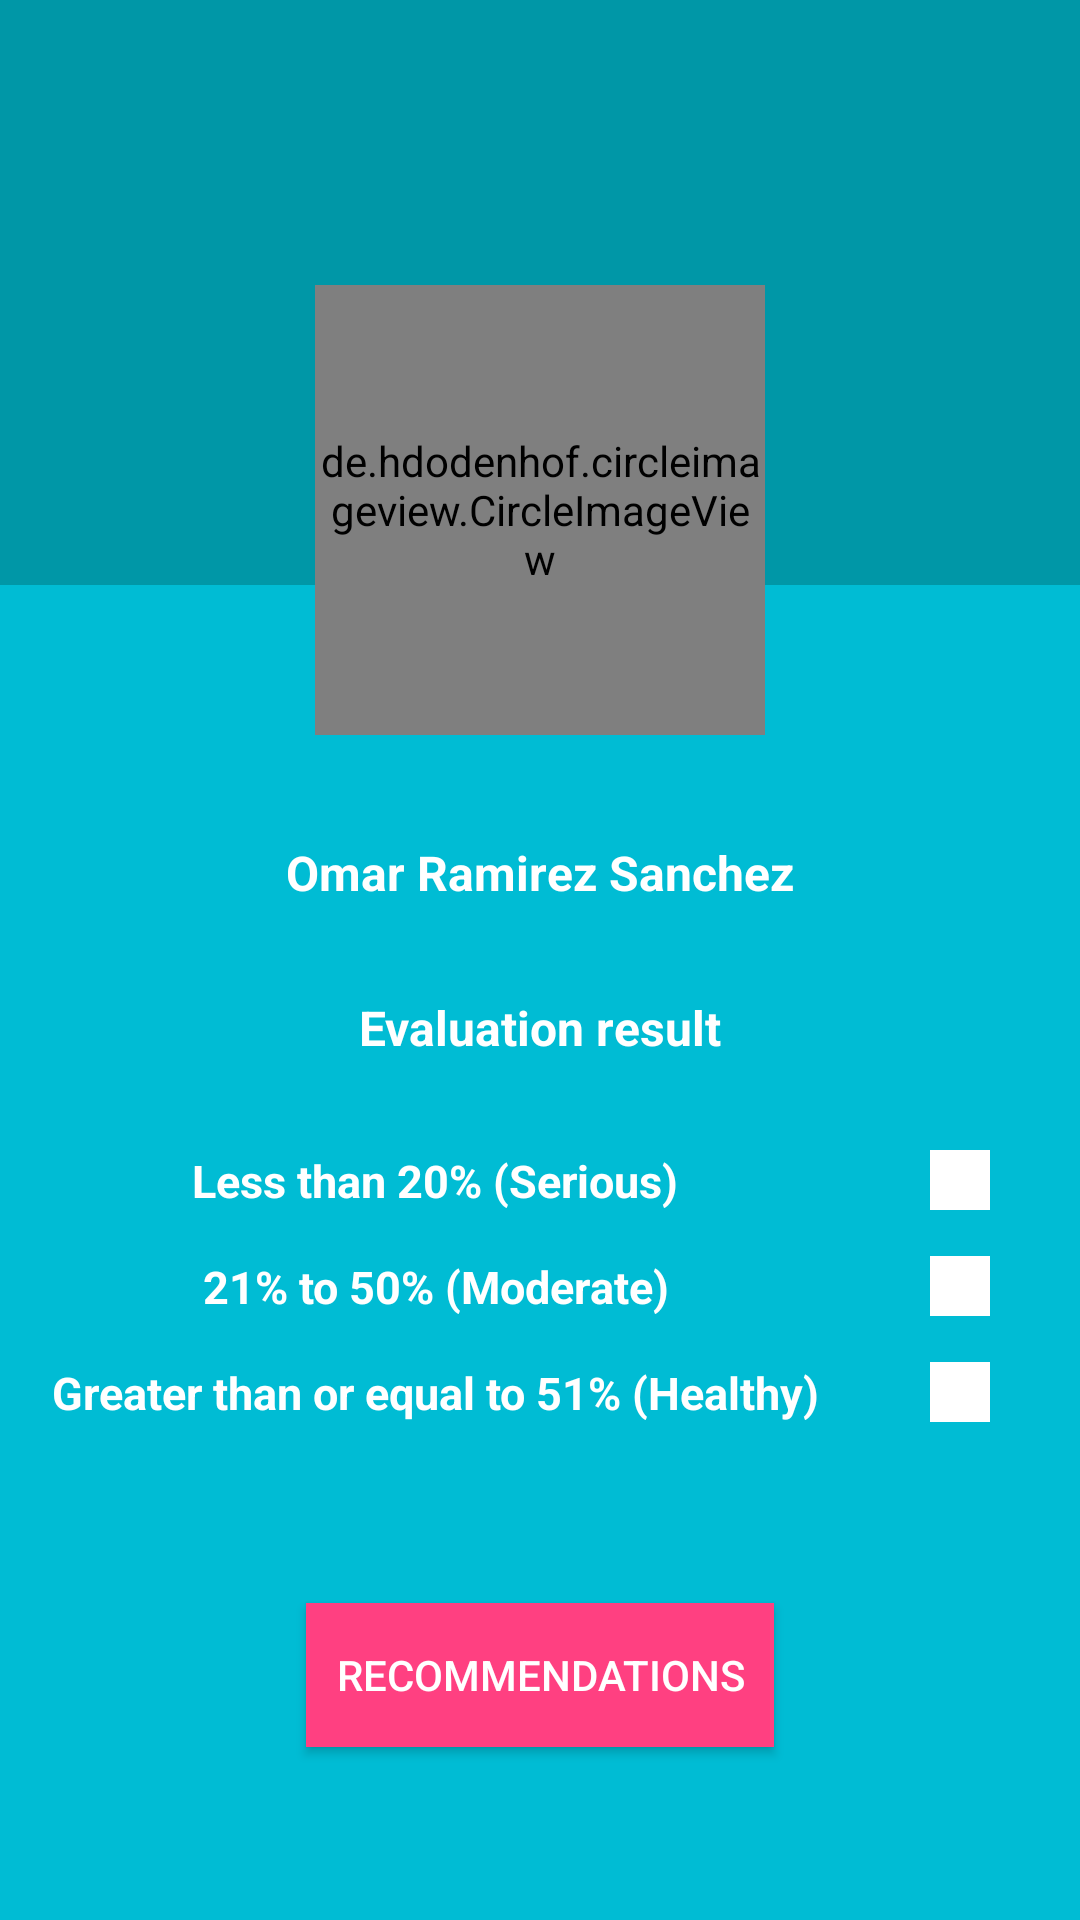

Here is an Android app screen rendered from its layout file. Give the layout XML and the strings, colors and styles it references.
<!-- AndroidManifest.xml: activity theme AppTheme.NoActionBar -->
<!-- res/layout/activity_resultado.xml -->
<?xml version="1.0" encoding="utf-8"?>
<LinearLayout xmlns:android="http://schemas.android.com/apk/res/android"
    xmlns:app="http://schemas.android.com/apk/res-auto"
    xmlns:tools="http://schemas.android.com/tools"
    android:id="@+id/drawer"
    android:layout_width="match_parent"
    android:layout_height="match_parent"
    android:background="@color/colorPrimary"
    android:fitsSystemWindows="true"
    android:orientation="vertical"
    tools:context=".ui.activities.MainActivity">


    <LinearLayout
        android:layout_width="match_parent"
        android:layout_height="wrap_content"

        android:orientation="vertical">

        <android.support.design.widget.AppBarLayout xmlns:android="http://schemas.android.com/apk/res/android"
            xmlns:app="http://schemas.android.com/apk/res-auto"
            android:id="@+id/app_bar_layout"
            android:layout_width="match_parent"
            android:layout_height="280dp"
            android:fitsSystemWindows="true"
            android:focusableInTouchMode="true"
            android:theme="@style/ThemeOverlay.AppCompat.Dark.ActionBar"
            app:elevation="0dp">


            <android.support.design.widget.CollapsingToolbarLayout
                android:id="@+id/collapsingToolbarLayout"
                android:layout_width="match_parent"
                android:layout_height="match_parent"
                android:elevation="0dp"
                app:layout_scrollFlags="scroll|exitUntilCollapsed"
                app:titleEnabled="false">


                <LinearLayout
                    android:layout_width="match_parent"
                    android:layout_height="195dp"
                    android:background="@color/colorPrimaryDark"
                    android:orientation="vertical">

                    <TextView
                        android:layout_width="wrap_content"
                        android:layout_height="wrap_content"
                        android:layout_gravity="center_horizontal"
                        android:layout_marginTop="10dp"
                        android:textColor="@android:color/white"
                        android:textSize="20sp"
                        android:textStyle="bold" />

                </LinearLayout>

                <de.hdodenhof.circleimageview.CircleImageView
                    android:id="@+id/circle_image"
                    android:layout_width="150dp"
                    android:layout_height="150dp"
                    android:layout_gravity="center"
                    android:layout_marginTop="30dp"

                    android:src="@mipmap/cara"
                    app:civ_border_color="@color/colorPrimary"
                    app:civ_border_width="10dp" />

                <android.support.v7.widget.Toolbar
                    android:id="@+id/toolbar"
                    android:layout_width="match_parent"
                    android:layout_height="?attr/actionBarSize"
                    android:theme="@style/ThemeOverlay.AppCompat.Dark.ActionBar"
                    app:layout_collapseMode="pin"
                    app:popupTheme="@style/ThemeOverlay.AppCompat.Light">

                </android.support.v7.widget.Toolbar>


            </android.support.design.widget.CollapsingToolbarLayout>


        </android.support.design.widget.AppBarLayout>

        <LinearLayout
            android:layout_width="match_parent"
            android:layout_height="wrap_content"
            android:orientation="vertical">


            <TextView
                android:layout_width="wrap_content"
                android:layout_height="wrap_content"
                android:layout_gravity="center_horizontal"
                android:text="Omar Ramirez Sanchez"
                android:textColor="@android:color/white"
                android:textSize="16sp"
                android:textStyle="bold" />


            <TextView
                android:layout_width="wrap_content"
                android:layout_height="wrap_content"
                android:layout_gravity="center_horizontal"
                android:layout_marginTop="30dp"
                android:text="Evaluation result"
                android:textColor="@android:color/white"
                android:textSize="16sp"
                android:textStyle="bold" />

            <LinearLayout

                android:layout_width="match_parent"
                android:layout_height="wrap_content"
                android:layout_marginTop="30dp"
                android:gravity="center"
                android:orientation="vertical">


                <LinearLayout
                    android:layout_width="match_parent"
                    android:layout_height="wrap_content"
                    android:orientation="horizontal">


                    <TextView
                        android:layout_width="0dp"
                        android:layout_height="wrap_content"
                        android:layout_gravity="center_horizontal"
                        android:layout_marginRight="20dp"
                        android:layout_weight="1"
                        android:gravity="center_horizontal"
                        android:text="Less than 20% (Serious)"
                        android:textColor="@android:color/white"
                        android:textSize="15sp"
                        android:textStyle="bold" />

                    <TextView
                        android:id="@+id/cuadro1"
                        android:layout_width="20dp"
                        android:layout_height="20dp"
                        android:layout_marginRight="30dp"
                        android:background="@android:color/white" />


                </LinearLayout>

                <LinearLayout
                    android:layout_width="match_parent"
                    android:layout_height="wrap_content"
                    android:layout_marginTop="15dp"
                    android:orientation="horizontal">


                    <TextView
                        android:layout_width="wrap_content"
                        android:layout_height="wrap_content"
                        android:layout_gravity="center_horizontal"
                        android:layout_marginRight="20dp"
                        android:layout_weight="1"
                        android:gravity="center_horizontal"
                        android:text="21% to 50% (Moderate)"
                        android:textColor="@android:color/white"
                        android:textSize="15sp"
                        android:textStyle="bold" />

                    <TextView
                        android:id="@+id/cuadro2"
                        android:layout_width="20dp"
                        android:layout_height="20dp"
                        android:layout_marginRight="30dp"
                        android:background="@android:color/white" />


                </LinearLayout>

                <LinearLayout
                    android:layout_width="match_parent"
                    android:layout_height="wrap_content"
                    android:layout_marginTop="15dp"
                    android:orientation="horizontal">


                    <TextView
                        android:layout_width="wrap_content"
                        android:layout_height="wrap_content"
                        android:layout_gravity="center_horizontal"
                        android:layout_marginRight="20dp"
                        android:layout_weight="1"
                        android:gravity="center_horizontal"
                        android:text="Greater than or equal to 51% (Healthy)"
                        android:textColor="@android:color/white"
                        android:textSize="15sp"
                        android:textStyle="bold" />

                    <TextView
                        android:id="@+id/cuadro3"
                        android:layout_width="20dp"
                        android:layout_height="20dp"
                        android:layout_marginRight="30dp"
                        android:background="@android:color/white" />


                </LinearLayout>

            </LinearLayout>


        </LinearLayout>

    </LinearLayout>


    <Button
        android:id="@+id/recomendaciones"
        android:layout_width="wrap_content"
        android:layout_height="wrap_content"
        android:layout_gravity="center_horizontal"
        android:layout_marginTop="60dp"
        android:background="@color/colorAccent"
        android:padding="10dp"
        android:text="Recommendations"
        android:textColor="@android:color/white" />
</LinearLayout>
<!-- resources referenced by this layout -->
<resources>
  <color name="colorAccent">#FF4081</color>
  <color name="colorPrimary">#00BCD4</color>
  <color name="colorPrimaryDark">#0097A7</color>
  <!-- mipmap cara: png bitmap (mipmap-xxhdpi, 169774 bytes) -->
  <style name="AppTheme.NoActionBar">
          <item name="windowActionBar">false</item>
          <item name="windowNoTitle">true</item>
          <item name="android:windowDrawsSystemBarBackgrounds">true</item>
          <item name="android:windowContentTransitions">true</item>
          
      </style>
</resources>
